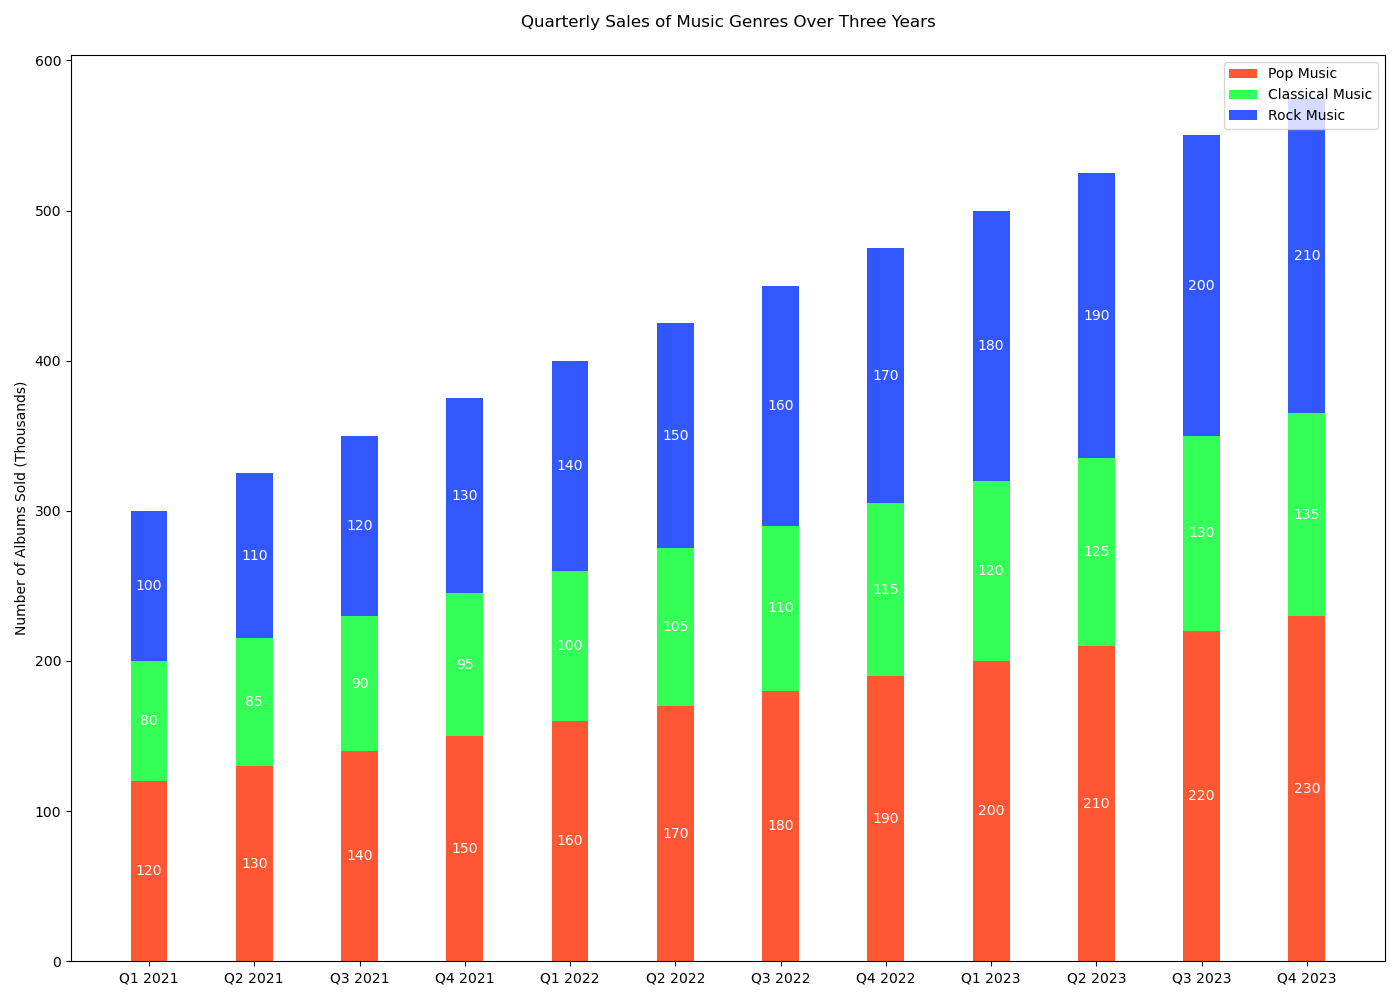

The table this chart was drawn from, first rows:
quarters, Pop Music, Classical Music, Rock Music
Q1 2021, 120, 80, 100
Q2 2021, 130, 85, 110
Q3 2021, 140, 90, 120
Q4 2021, 150, 95, 130
Q1 2022, 160, 100, 140
Q2 2022, 170, 105, 150
Q3 2022, 180, 110, 160
Q4 2022, 190, 115, 170
Q1 2023, 200, 120, 180
Q2 2023, 210, 125, 190
Q3 2023, 220, 130, 200
Q4 2023, 230, 135, 210
